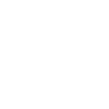
t = 0.00 s
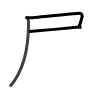
t = 2.75 s
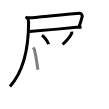
t = 5.50 s
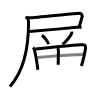
t = 8.50 s
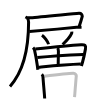
t = 11.25 s
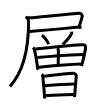
t = 14.00 s

The animated SVG that drew these frames (rendered in a browser with its animation timeline set to each time). Animation: 14 SMIL elements (animate=14); one cycle of 14.00 s.

<svg width="109px" height="109px" viewBox="0 0 px 109px" xmlns="http://www.w3.org/2000/svg" xmlns:xlink="http://www.w3.org/1999/xlink" xml:space="preserve" version="1.1"  baseProfile="full">
<path d="M25.4,17.03c1.35,0.72,3.11,0.89,5.13,0.74c10.92-0.82,41.97-4.02,48.6-4.53c2.17-0.09,3.12,1.64,3.12,3.02c-0.88,3.37-1.44,5.33-3.11,10.24" style="fill:none;stroke:black;stroke-width:3;opacity:0">
  <animate attributeType="CSS" attributeName="opacity" from="0" to="1" begin="0s" dur="1s" repeatCount="Indefinite" fill="freeze" />
</path>
<path d="M29.35,31.54c9.88-0.81,32.53-2.79,47.15-4.2c2.05-0.2,3.78-0.2,5.06-0.21" style="fill:none;stroke:black;stroke-width:3;opacity:0">
  <animate attributeType="CSS" attributeName="opacity" from="0" to="1" begin="1s" dur="1s" repeatCount="Indefinite" fill="freeze" />
</path>
<path d="M27.24,17.98c0.95,0.95,1.35,2.27,1.35,4.11C28.59,45.5,24,71,10,86.4" style="fill:none;stroke:black;stroke-width:3;opacity:0">
  <animate attributeType="CSS" attributeName="opacity" from="0" to="1" begin="2s" dur="1s" repeatCount="Indefinite" fill="freeze" />
</path>
<path d="M41.96,35.3c2.32,1.58,6,6.49,6.58,8.94" style="fill:none;stroke:black;stroke-width:3;opacity:0">
  <animate attributeType="CSS" attributeName="opacity" from="0" to="1" begin="3s" dur="1s" repeatCount="Indefinite" fill="freeze" />
</path>
<path d="M71.82,31.56c0.09,0.81-0.06,1.58-0.44,2.3c-1.19,2.66-4.5,6.6-8.76,10.64" style="fill:none;stroke:black;stroke-width:3;opacity:0">
  <animate attributeType="CSS" attributeName="opacity" from="0" to="1" begin="4s" dur="1s" repeatCount="Indefinite" fill="freeze" />
</path>
<path d="M33.04,47.59c0.74,0.74,1.29,1.67,1.44,2.29c1.27,5.24,2.06,9.95,2.83,15.61c0.21,1.52,0.39,2.98,0.56,4.31" style="fill:none;stroke:black;stroke-width:3;opacity:0">
  <animate attributeType="CSS" attributeName="opacity" from="0" to="1" begin="5s" dur="1s" repeatCount="Indefinite" fill="freeze" />
</path>
<path d="M35.37,49.11c11.91-1.28,34.24-3.6,45.63-4.35c4.13-0.27,5.12,0.45,4.43,4.37c-0.58,3.25-1.55,8.24-2.86,12.89c-0.38,1.33-0.77,2.65-1.17,3.92" style="fill:none;stroke:black;stroke-width:3;opacity:0">
  <animate attributeType="CSS" attributeName="opacity" from="0" to="1" begin="6s" dur="1s" repeatCount="Indefinite" fill="freeze" />
</path>
<path d="M57.43,47.9c0.84,0.84,1,2.07,0.99,3.37c-0.04,4.36-0.22,10.48-0.22,13.41" style="fill:none;stroke:black;stroke-width:3;opacity:0">
  <animate attributeType="CSS" attributeName="opacity" from="0" to="1" begin="7s" dur="1s" repeatCount="Indefinite" fill="freeze" />
</path>
<path d="M37.33,57.52c10.67-1.14,39.57-2.85,46.11-3.1" style="fill:none;stroke:black;stroke-width:3;opacity:0">
  <animate attributeType="CSS" attributeName="opacity" from="0" to="1" begin="8s" dur="1s" repeatCount="Indefinite" fill="freeze" />
</path>
<path d="M38.74,67.29c13.64-1.29,27.64-2.67,42.01-3.21" style="fill:none;stroke:black;stroke-width:3;opacity:0">
  <animate attributeType="CSS" attributeName="opacity" from="0" to="1" begin="9s" dur="1s" repeatCount="Indefinite" fill="freeze" />
</path>
<path d="M41.82,74.26c0.77,0.77,1.11,2.2,1.17,3.1c0.38,5.44,0.98,11.71,1.42,17.37c0.1,1.29,0.19,2.56,0.26,3.77" style="fill:none;stroke:black;stroke-width:3;opacity:0">
  <animate attributeType="CSS" attributeName="opacity" from="0" to="1" begin="10s" dur="1s" repeatCount="Indefinite" fill="freeze" />
</path>
<path d="M44.18,76.21c6.32-0.71,25.98-2.73,28.99-2.84c2.51-0.09,3.21,2.06,3.14,2.6c-0.34,2.73-0.77,9.04-1.42,17.04c-0.11,1.3-0.22,2.65-0.36,4.02" style="fill:none;stroke:black;stroke-width:3;opacity:0">
  <animate attributeType="CSS" attributeName="opacity" from="0" to="1" begin="11s" dur="1s" repeatCount="Indefinite" fill="freeze" />
</path>
<path d="M44.3,85.74c6.82-0.49,21.7-1.49,30.17-1.75" style="fill:none;stroke:black;stroke-width:3;opacity:0">
  <animate attributeType="CSS" attributeName="opacity" from="0" to="1" begin="12s" dur="1s" repeatCount="Indefinite" fill="freeze" />
</path>
<path d="M45.54,95.55c8.86-0.34,19.66-0.95,28.22-0.95" style="fill:none;stroke:black;stroke-width:3;opacity:0">
  <animate attributeType="CSS" attributeName="opacity" from="0" to="1" begin="13s" dur="1s" repeatCount="Indefinite" fill="freeze" />
</path>
</svg>
